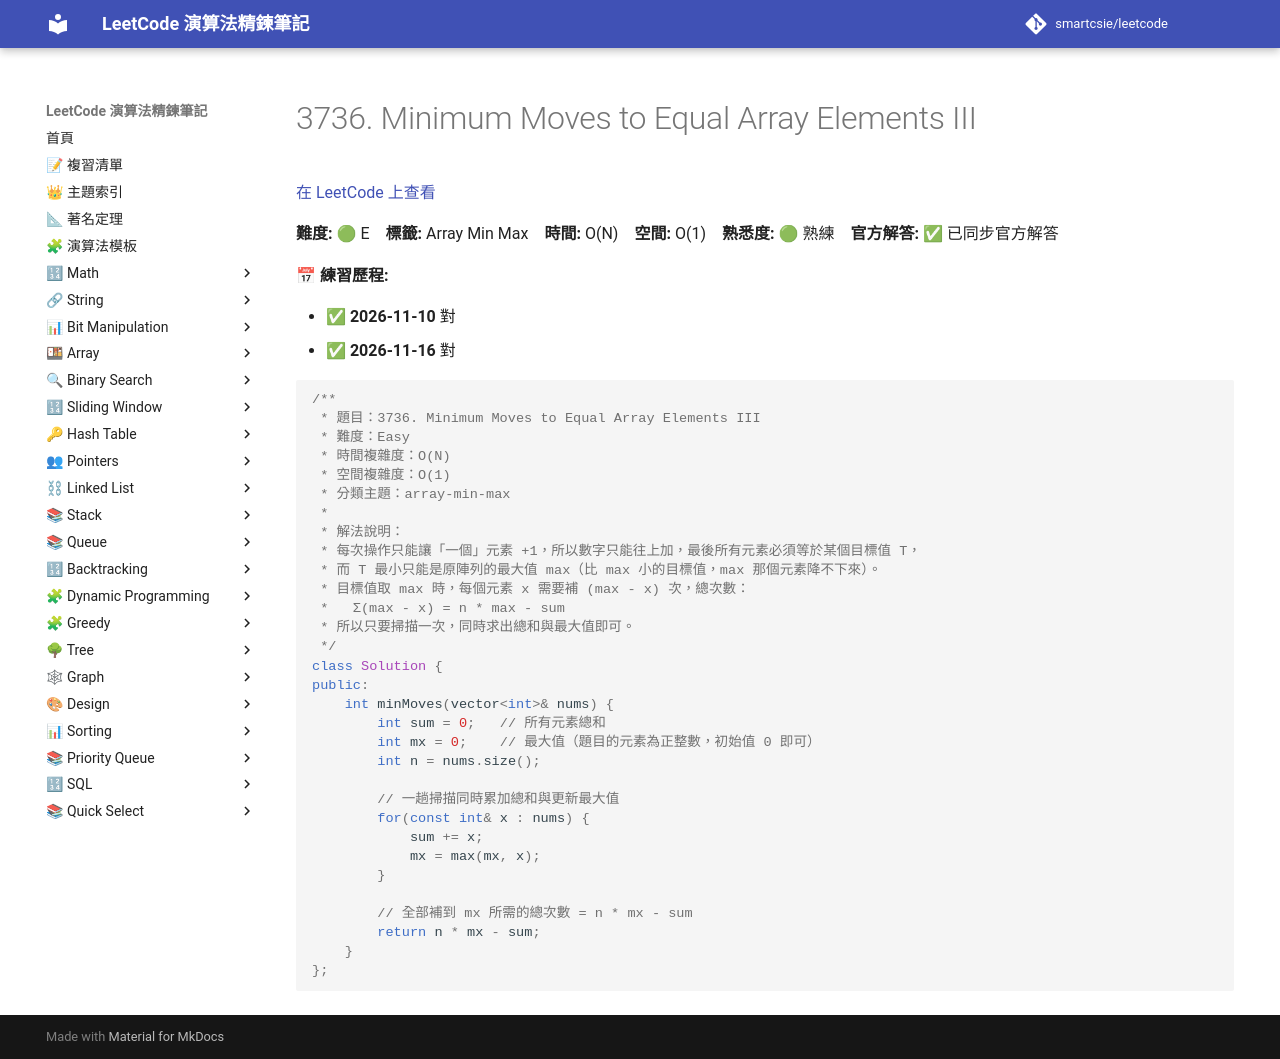

repository: smartcsie/leetcode · page: problems/3736/index.html · generator: mkdocs

# 3736. Minimum Moves to Equal Array Elements III

[在 LeetCode 上查看](https://leetcode.com/problems/minimum-moves-to-equal-array-elements-iii/)

**難度:** 🟢 E　**標籤:** Array Min Max　**時間:** O(N)　**空間:** O(1)　**熟悉度:** 🟢 熟練　**官方解答:** ✅ 已同步官方解答

**📅 練習歷程:**

- ✅ **2026-11-10** 對
- ✅ **2026-11-16** 對

```cpp
/**
 * 題目：3736. Minimum Moves to Equal Array Elements III
 * 難度：Easy
 * 時間複雜度：O(N)
 * 空間複雜度：O(1)
 * 分類主題：array-min-max
 *
 * 解法說明：
 * 每次操作只能讓「一個」元素 +1，所以數字只能往上加，最後所有元素必須等於某個目標值 T，
 * 而 T 最小只能是原陣列的最大值 max（比 max 小的目標值，max 那個元素降不下來）。
 * 目標值取 max 時，每個元素 x 需要補 (max - x) 次，總次數：
 *   Σ(max - x) = n * max - sum
 * 所以只要掃描一次，同時求出總和與最大值即可。
 */
class Solution {
public:
    int minMoves(vector<int>& nums) {
        int sum = 0;   // 所有元素總和
        int mx = 0;    // 最大值（題目的元素為正整數，初始值 0 即可）
        int n = nums.size();

        // 一趟掃描同時累加總和與更新最大值
        for(const int& x : nums) {
            sum += x;
            mx = max(mx, x);
        }

        // 全部補到 mx 所需的總次數 = n * mx - sum
        return n * mx - sum;
    }
};
```
